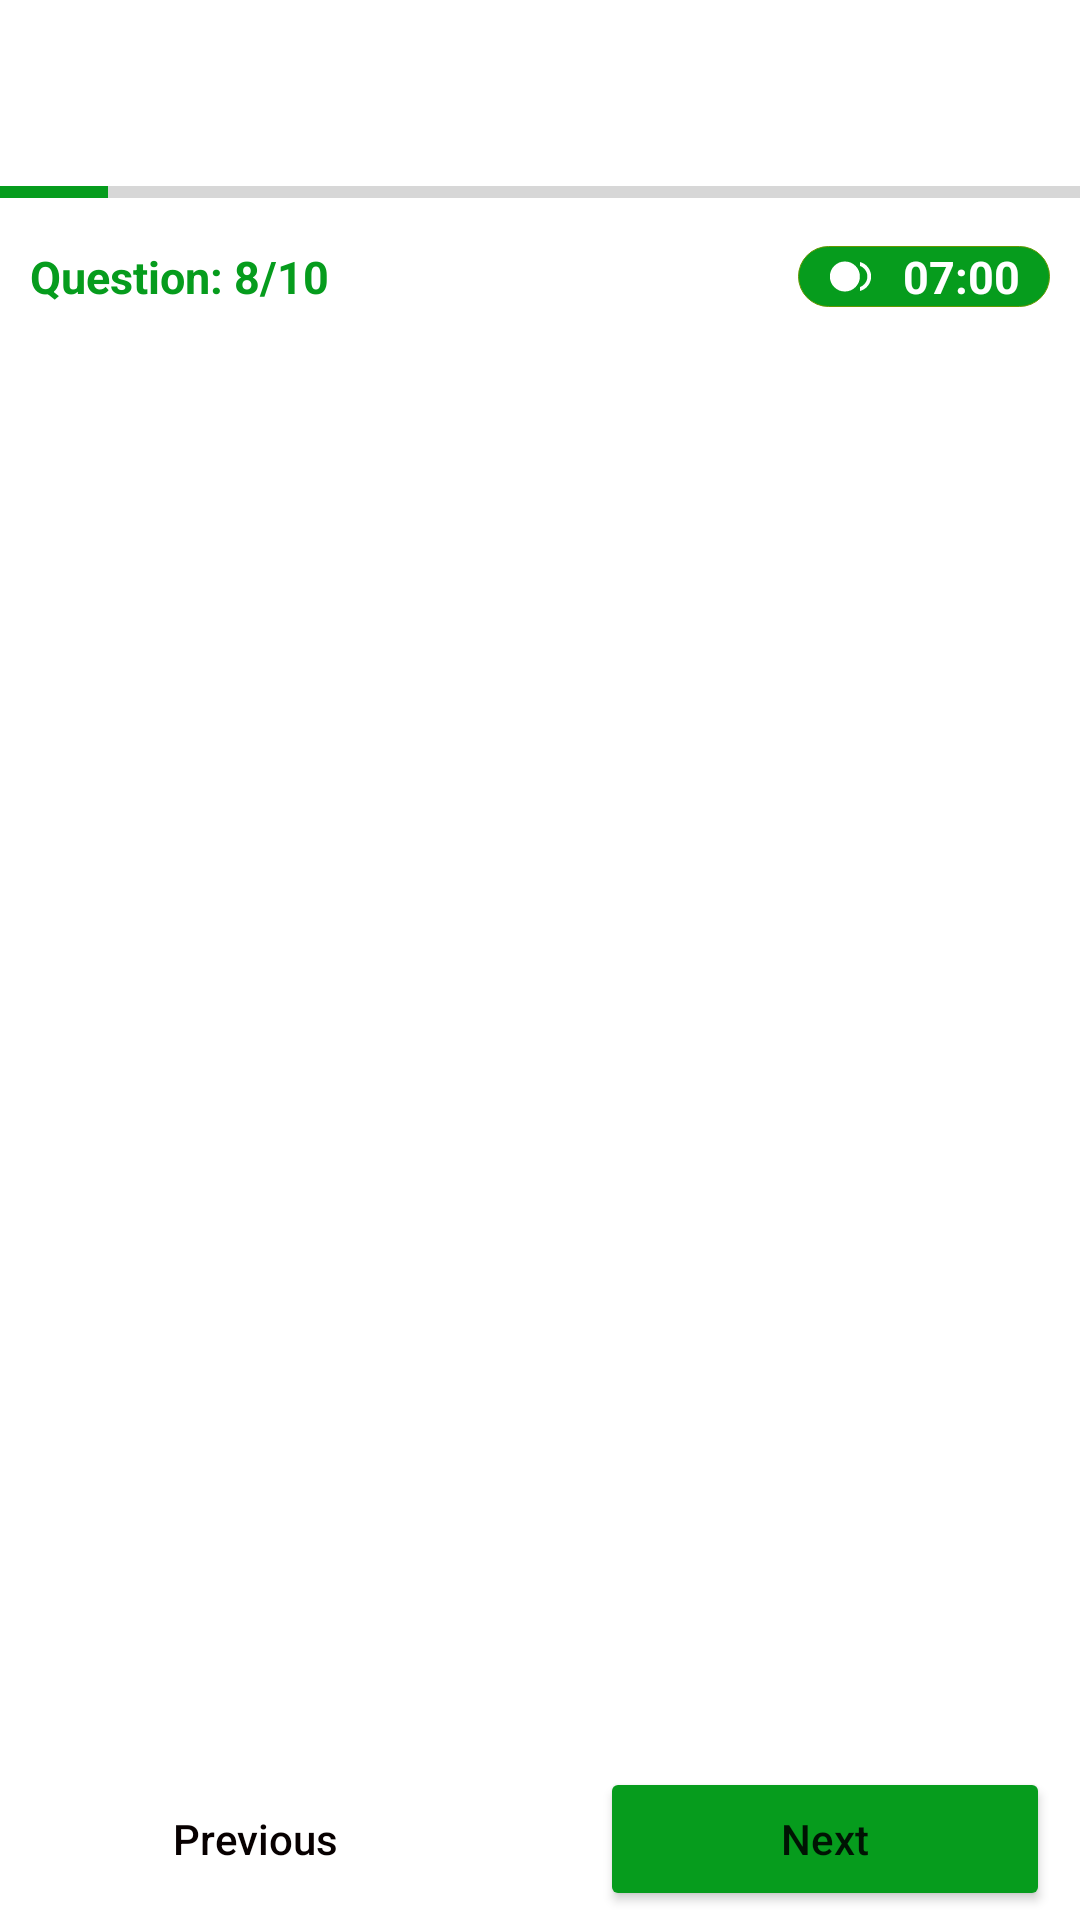

Layout XML and referenced resources for this Android screen:
<!-- AndroidManifest.xml: application theme Theme.NOCENSUGCBTTEST -->
<!-- res/layout/activity_main.xml -->
<?xml version="1.0" encoding="utf-8"?>
<FrameLayout xmlns:android="http://schemas.android.com/apk/res/android"
    android:layout_width="match_parent"
    android:layout_height="match_parent">

    <LinearLayout
        android:layout_width="match_parent"
        android:layout_height="match_parent"
        android:orientation="vertical">
        <include
            android:id="@+id/app_bar"
            layout="@layout/app_bar" />
        <ProgressBar
            android:layout_width="match_parent"
            android:progress="10"
            android:id="@+id/progress_bar"
            android:layout_marginBottom="10dp"
            style="?android:attr/progressBarStyleHorizontal"

            android:layout_height="wrap_content"/>
        <RelativeLayout
            android:layout_width="match_parent"
            android:layout_height="wrap_content">
            <TextView
                android:layout_width="wrap_content"
                android:layout_height="wrap_content"
                android:id="@+id/question_no"
                android:layout_marginLeft="10dp"
                android:layout_marginBottom="10dp"
                android:textColor="@color/green"

                android:text="Question: 8/10"
                android:textSize="15sp"
                android:textStyle="bold" />

            <TextView
                android:layout_width="wrap_content"
                android:layout_height="wrap_content"
                android:background="@drawable/selected_radio_btn"
                android:drawablePadding="10dp"
                android:layout_marginRight="10dp"
                android:paddingRight="10dp"
                android:layout_alignParentRight="true"
                android:paddingLeft="10dp"
                android:drawableLeft="@drawable/ic_baseline_fiber_smart_record_24"
                android:layout_marginLeft="20dp"
                android:text="07:00"

                android:textColor="@color/white"
                android:textSize="15sp"
                android:textStyle="bold" />


        </RelativeLayout>




            <androidx.viewpager.widget.ViewPager
                android:id="@+id/viewPager"
                android:layout_width="match_parent"
                android:layout_height="0dp"
                android:layout_marginTop="10dp"
                android:layout_weight="9"
                android:layout_marginRight="15sp"
                android:layout_marginBottom="10dp"
                android:layout_marginLeft="15dp" />


            <RelativeLayout
                android:layout_width="match_parent"
                android:layout_height="0dp"
                android:orientation="horizontal"
                android:layout_weight="1">
                <Button
                    android:layout_width="150dp"
                    android:id="@+id/previous_btn"
                    android:textAllCaps="false"
                    android:background="@drawable/button_background"
                    android:backgroundTint="#FFFF"
                    android:textColor="#070000"
                    android:layout_marginLeft="10dp"
                    android:layout_height="wrap_content"
                    android:text="Previous"/>
                <Button
                    android:layout_width="150dp"
                    android:id="@+id/next_button"
                    android:textAllCaps="false"
                    android:backgroundTint="#069C1D"
                    android:layout_height="wrap_content"

                    android:layout_marginRight="10dp"
                    android:layout_alignParentRight="true"
                    android:text="Next"/>

            </RelativeLayout>

        </LinearLayout>






</FrameLayout>
<!-- res/layout/app_bar.xml (included above) -->
<?xml version="1.0" encoding="utf-8"?>
<androidx.appcompat.widget.Toolbar
    xmlns:android="http://schemas.android.com/apk/res/android" android:layout_width="match_parent"
    android:layout_height="wrap_content"
    android:elevation="5dp"
    >

</androidx.appcompat.widget.Toolbar>
<!-- resources referenced by this layout -->
<resources>
  <color name="green">#069C1D</color>
  <color name="white">#FFFFFFFF</color>
  <!-- drawable button_background (drawable) -->
  <?xml version="1.0" encoding="utf-8"?>
  <shape xmlns:android="http://schemas.android.com/apk/res/android">
      <corners android:bottomLeftRadius="1dp"
          android:bottomRightRadius="1dp"
          android:topLeftRadius="1dp"
          android:topRightRadius="1dp"/>
      <stroke android:width="1px"
          android:color="@android:color/darker_gray" />
  
  </shape>
  <!-- drawable ic_baseline_fiber_smart_record_24 (drawable) -->
  <vector xmlns:android="http://schemas.android.com/apk/res/android" android:width="15dp"
      android:height="15dp" android:tint="#FFFFFF"
      android:viewportWidth="24" android:viewportHeight="24">
      <path android:fillColor="@android:color/white" android:pathData="M9,12m-8,0a8,8 0,1 1,16 0a8,8 0,1 1,-16 0"/>
      <path android:fillColor="@android:color/white" android:pathData="M17,4.26v2.09c2.33,0.82 4,3.04 4,5.65s-1.67,4.83 -4,5.65v2.09c3.45,-0.89 6,-4.01 6,-7.74s-2.55,-6.85 -6,-7.74z"/>
  </vector>
  <!-- drawable selected_radio_btn (drawable) -->
  <?xml version="1.0" encoding="utf-8"?>
  <shape xmlns:android="http://schemas.android.com/apk/res/android">
  
      <corners android:bottomLeftRadius="20dp"
          android:bottomRightRadius="20dp"
          android:topLeftRadius="20dp"
          android:topRightRadius="20dp"/>
      <solid android:color="@color/green"/>
      <stroke android:width="1px"
          android:color="@android:color/holo_green_dark" />
  
  </shape>
  <style name="Theme.NOCENSUGCBTTEST" parent="Theme.MaterialComponents.DayNight.DarkActionBar">
          
          <item name="colorPrimary">@color/purple_500</item>
          <item name="colorPrimaryVariant">@color/purple_700</item>
          <item name="colorOnPrimary">@color/white</item>
          
          <item name="colorSecondary">@color/teal_200</item>
          <item name="colorSecondaryVariant">@color/teal_700</item>
          <item name="colorOnSecondary">@color/black</item>
          
          <item name="android:statusBarColor" tools:targetApi="l">?attr/colorPrimaryVariant</item>
          
      </style>
  <color name="purple_500">#069C1D</color>
  <color name="purple_700">#FF3700B3</color>
  <color name="teal_200">#069C1D</color>
  <color name="teal_700">#FF018786</color>
  <color name="black">#FF000000</color>
</resources>
